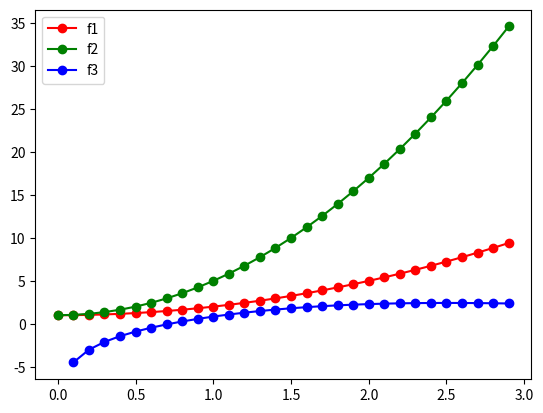

Generate this figure with matplotlib: (Note: this script raises an exception after producing the figure.)
#!/usr/bin/env python3

import matplotlib.pyplot as plt
import numpy.random as rd
import numpy as np
from datetime import datetime

now = lambda: str(datetime.utcnow())[
    0:10] + '-' + str(datetime.utcnow())[11:19]  # get current time

fig = './plots/dockerized_plot'


class Functions:
    def function1(self, arg):
        return arg * arg + 1

    def function2(self, arg, a):
        return a * arg * arg + 1

    def function3(self, arg, a):
        with np.errstate(divide='ignore'):
            x = a * np.log(arg) + np.sin(arg)
        return x


x1 = np.arange(0, 3, 0.1)


a1 = rd.choice([1, 2, 4])
a2 = rd.choice([1, 2, 3])


def make_plot(a1, a2):
    print('Starts the plotting procedure')
    print(f'a1 -> {a1}')
    print(f'a2 -> {a2}')

    plt.plot(x1, list(map(Functions().function1, x1)), '-or', label='f1')
    plt.plot(x1, list(map(Functions().function2, x1,
                          [a1 for x in x1])), '-og', label='f2')
    plt.plot(x1, list(map(Functions().function3, x1,
                          [a2 for x in x1])), '-ob', label='f3')
    plt.legend(loc='best')

    fig_name = fig + '-' + now() + '.pdf'
    plt.savefig(fig_name, bbox_inches='tight', dpi=300)
    print('Finishing the plotting procedure')
    print(f'Plot saved at -> {fig}')


make_plot(a1, a2)
